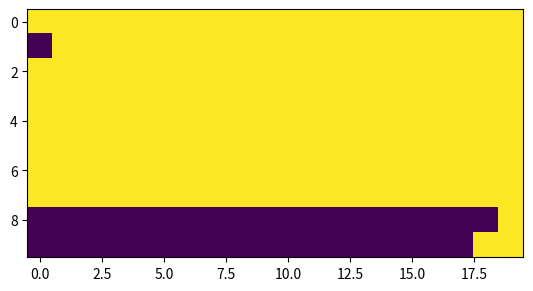

Generate this figure with matplotlib:
import numpy as np

class TSSparse(object):

    def __init__(self, evindicator):
        '''initialize sparse arrivals data.
        Args:
            evindicator: has shape (nev, ntime) where it is 1 iff event arrived
        '''
        evinddim = len(evindicator.shape)
        if evinddim != 2:
            raise ValueError('dim of evindicator:%d is not 2' % evinddim)
        evindunique = np.unique(evindicator)
        if not np.all(np.in1d(evindunique, np.array([0., 1.]))):
            raise ValueError('evindicator has unique values:', evindunique)

        self.ind = evindicator
        self.nev, self.ntime = evindicator.shape
        self.tse = self.make_tse()
        self.tte = self.make_tte()

    def make_tse(self):
        out = np.zeros(self.ind.shape)
        accum_tse = np.zeros(self.nev)
        for tdex in range(self.ntime):
            # where no event at tdex, tse increases by 1
            accum_tse[np.where(self.ind[:, tdex] == 0)] += 1
            # otherwise event occured, so tse is 0
            accum_tse[np.where(self.ind[:, tdex] == 1)] = 0
            out[:, tdex] = accum_tse
        return out

    def make_tte(self):
        out = np.zeros(self.ind.shape)
        accum_tte = np.zeros(self.nev)
        for tdex in range(self.ntime-1, 0, -1):
            # where no event at dex, tte incrases by 1
            accum_tte[np.where(self.ind[:, tdex] == 0)] += 1
            # otherwise event occured, so tte is 0
            accum_tte[np.where(self.ind[:, tdex] == 1)] = 0
            out[:, tdex-1] = accum_tte
        return out

    def make_firstev(self):
        return np.argmax(self.ind, axis=1)

    def make_lastev(self):
        # np.argmax returns first instance of hitting max (i.e. 1)
        # so ::-1 reverses order of self.ind and we find the last index
        # and -1*(...) gives the actual last location in non-reversed self.ind
        return -1+(-1*np.argmax(self.ind[:, ::-1], axis=1))

    def make_unc(self):
        lastev = self.make_lastev()
        out = np.ones(self.ind.shape)
        for evdex in range(self.nev):
            out[evdex, lastev[evdex]:] = 0
        return out

    def make_pch(self):
        firstev = self.make_firstev()
        out = np.ones(self.ind.shape)
        for evdex in range(self.nev):
            out[evdex, :firstev[evdex]] = 0
        return out

    def transformations(self):
        out = {
            'time_since_event': self.tse,
            'time_to_event': self.tte,
            'is_uncensored': self.make_unc(),
            'is_notfirstrodeo': self.make_pch()
        }
        return out


if __name__ == '__main__':
    import matplotlib.pyplot as plt
    
    x = np.zeros((10, 20))
    x[0, 0] = 1
    x[1, 1] = 1
    x[2, ::1] = 1
    x[3, ::2] = 1
    x[4, ::3] = 1
    x[5, ::4] = 1
    x[6, ::5] = 1
    x[7, ::6] = 1
    x[8, -1] = 1
    x[9, -2] = 1
    
    print ('x array:')
    print (x)    
    
    tssobj = TSSparse(x)
    tssobjtstfs = tssobj.transformations()
    print ('firstev:\n', tssobj.make_firstev())
    print ('lastev:\n', tssobj.make_lastev())
    
    
    print ('x imshow')
    plt.imshow(x)
    plt.show()

    print ('tse imshow')
    plt.imshow(tssobjtstfs['time_since_event'])
    plt.show()
    
    print ('tte imshow')
    plt.imshow(tssobjtstfs['time_to_event'])
    plt.show()
    
    print ('unc imshow')
    plt.imshow(tssobjtstfs['is_uncensored'])
    plt.show()
    
    print ('pch imshow')
    plt.imshow(tssobjtstfs['is_notfirstrodeo'])
    plt.show()